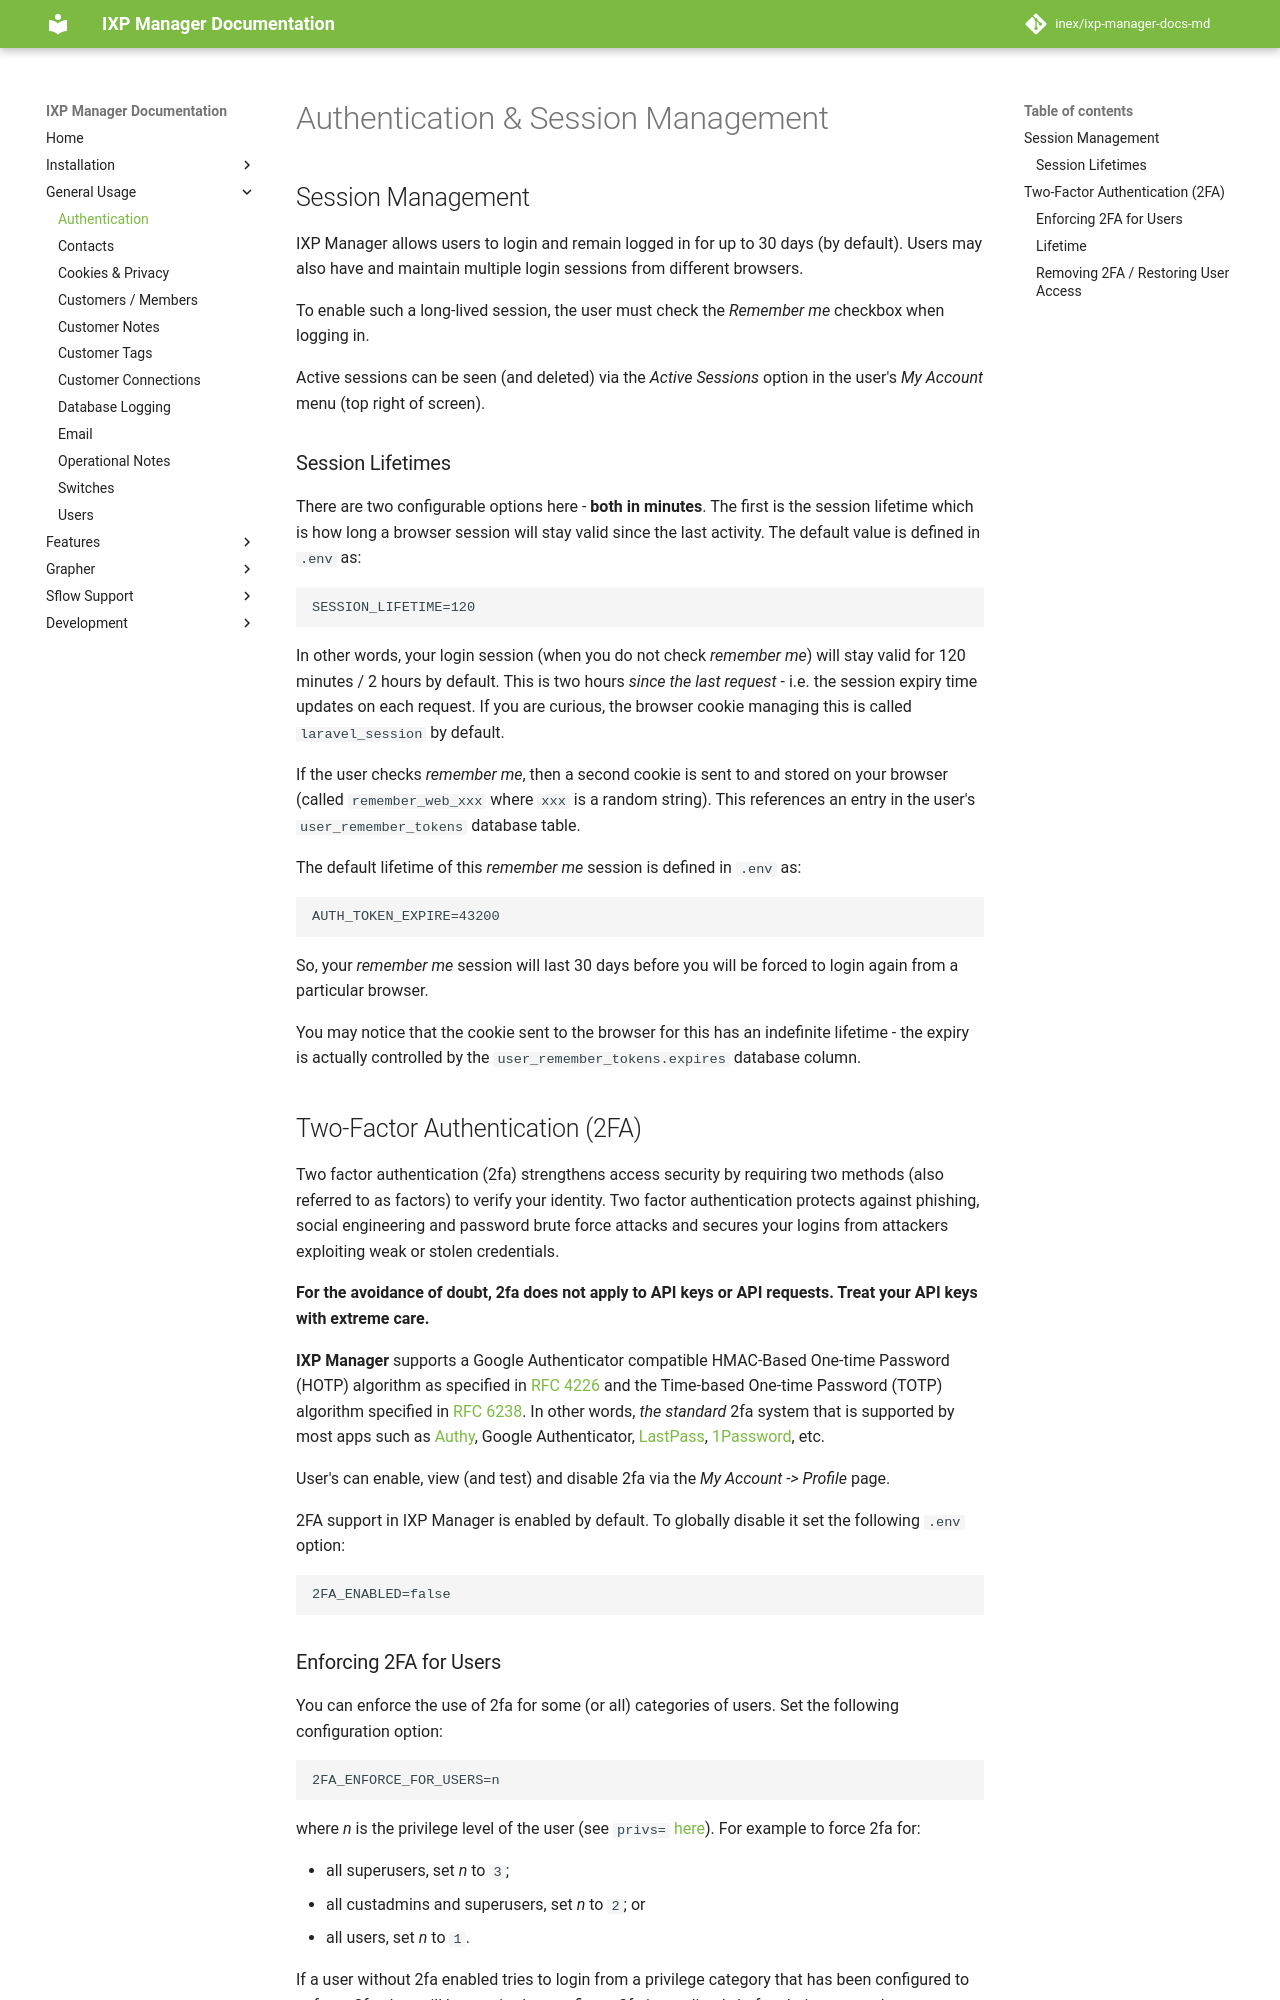

repository: inex/ixp-manager-docs-md · page: 7.5/usage/authentication/index.html · generator: mkdocs

# Authentication & Session Management


## Session Management

IXP Manager allows users to login and remain logged in for up to 30 days (by default). Users may also have and maintain multiple login sessions from different browsers.

To enable such a long-lived session, the user must check the *Remember me* checkbox when logging in.

Active sessions can be seen (and deleted) via the *Active Sessions* option in the user's *My Account* menu (top right of screen).


### Session Lifetimes

There are two configurable options here - **both in minutes**. The first is the session lifetime which is how long a browser session will stay valid since the last activity. The default value is defined in `.env` as:

```
SESSION_LIFETIME=120
```

In other words, your login session (when you do not check *remember me*) will stay valid for 120 minutes / 2 hours by default. This is two hours *since the last request* - i.e. the session expiry time updates on each request. If you are curious, the browser cookie managing this is called `laravel_session` by default.


If the user checks *remember me*, then a second cookie is sent to and stored on your browser (called `remember_web_xxx` where `xxx` is a random string). This references an entry in the user's `user_remember_tokens` database table.

The default lifetime of this *remember me* session is defined in `.env` as:

```
AUTH_TOKEN_EXPIRE=43200
```

So, your *remember me* session will last 30 days before you will be forced to login again from a particular browser.

You may notice that the cookie sent to the browser for this has an indefinite lifetime - the expiry is actually controlled by the `user_remember_tokens.expires` database column.

## Two-Factor Authentication (2FA)

Two factor authentication (2fa) strengthens access security by requiring two methods (also referred to as factors) to verify your identity. Two factor authentication protects against phishing, social engineering and password brute force attacks and secures your logins from attackers exploiting weak or stolen credentials.

**For the avoidance of doubt, 2fa does not apply to API keys or API requests. Treat your API keys with extreme care.**

**IXP Manager** supports a Google Authenticator compatible HMAC-Based One-time Password (HOTP) algorithm as specified in [RFC 4226](https://tools.ietf.org/html/rfc4226) and the Time-based One-time Password (TOTP) algorithm specified in [RFC 6238](https://tools.ietf.org/html/rfc6238). In other words, *the standard* 2fa system that is supported by most apps such as [Authy](https://www.authy.com/), Google Authenticator, [LastPass](https://lastpass.com/auth/), [1Password](https://1password.com/), etc.

User's can enable, view (and test) and disable 2fa via the *My Account -> Profile* page.

2FA support in IXP Manager is enabled by default. To globally disable it set the following `.env` option:

```
2FA_ENABLED=false
```
